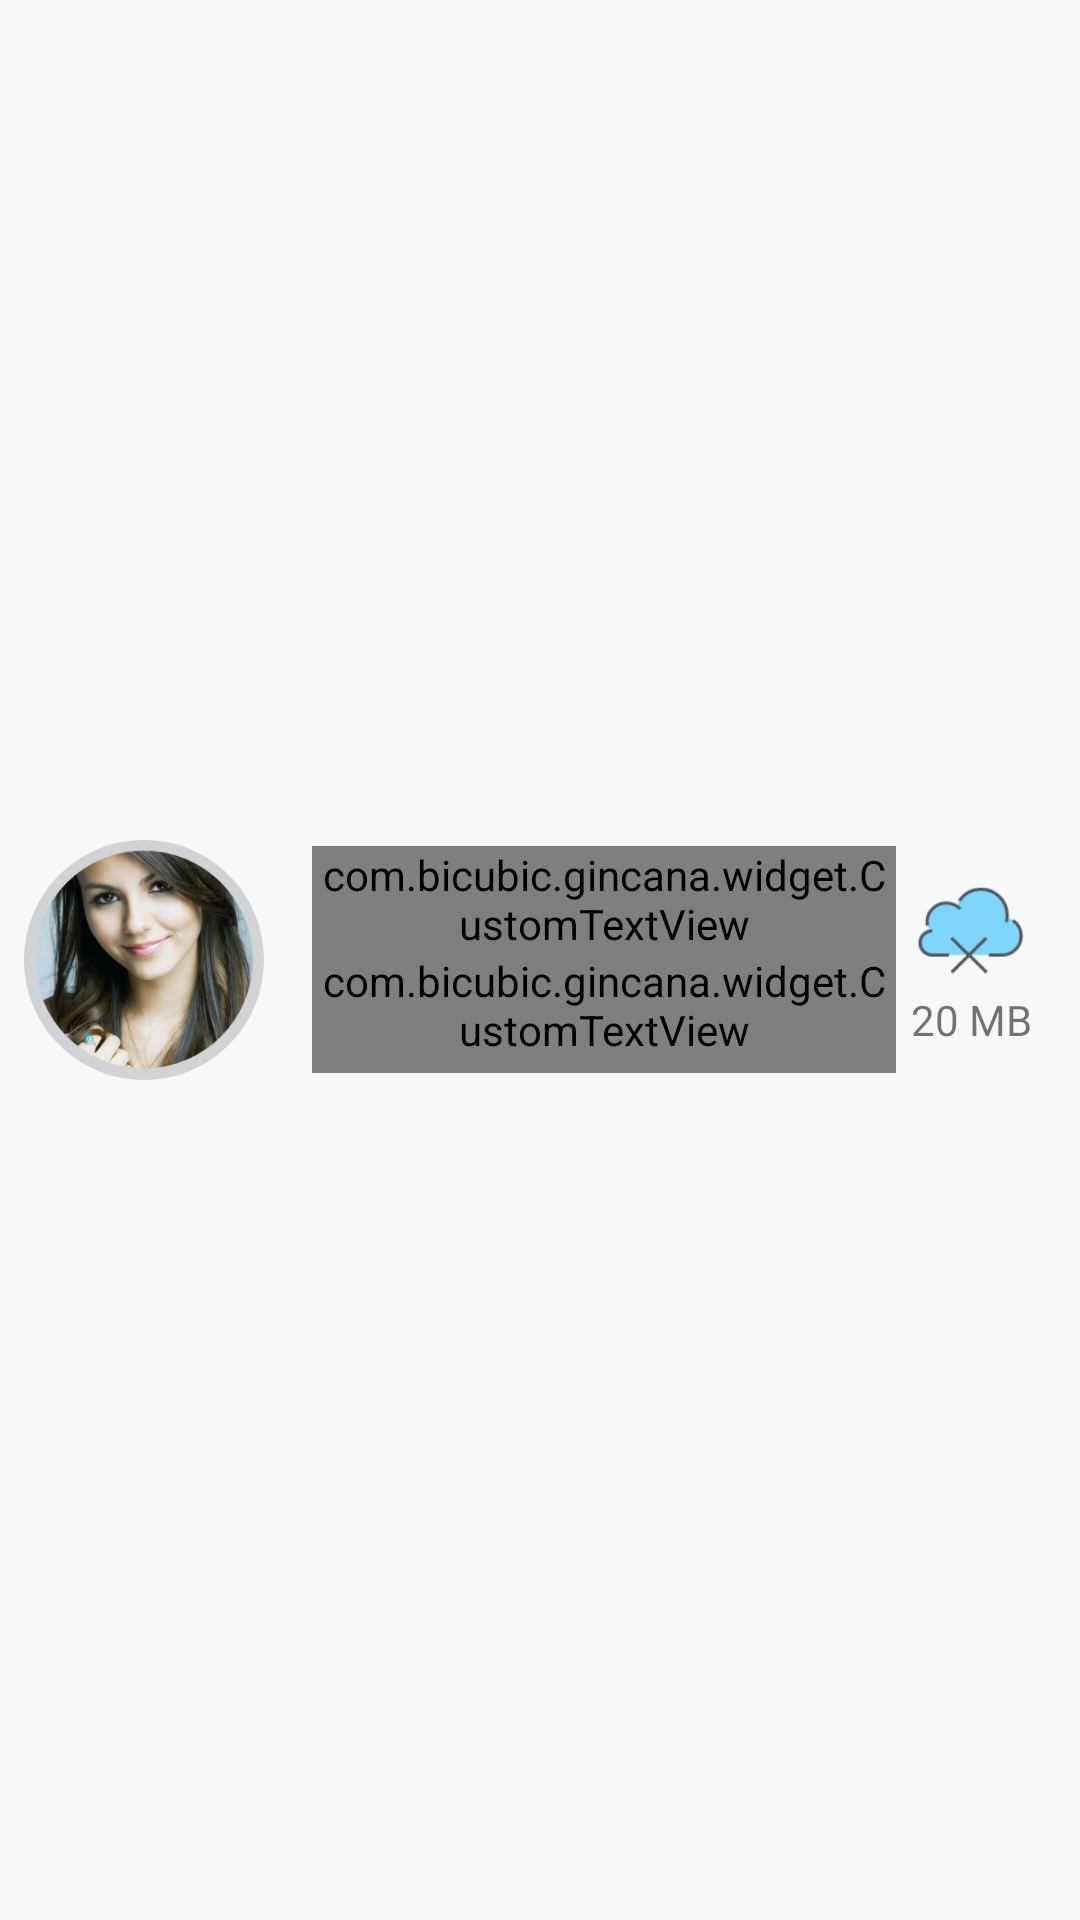

Here is an Android app screen rendered from its layout file. Give the layout XML and the strings, colors and styles it references.
<!-- AndroidManifest.xml: application theme AppTheme -->
<!-- res/layout/near_tour_item.xml -->
<?xml version="1.0" encoding="utf-8"?>
<RelativeLayout xmlns:android="http://schemas.android.com/apk/res/android"
    xmlns:app="http://schemas.android.com/apk/res-auto"
    android:id="@+id/rel_main"
    android:layout_width="fill_parent"
    android:layout_height="wrap_content"
    android:background="@color/white_one"
    android:padding="8dp">

    
    <ImageView
        android:layout_centerVertical="true"
        android:id="@+id/img_tour"
        android:layout_width="80dp"
        android:layout_height="80dp"
        android:layout_alignParentLeft="true"
        android:layout_alignParentStart="true"
        android:layout_marginEnd="8dp"
        android:layout_marginRight="8dp"
        android:background="@drawable/profile" />

    <RelativeLayout
        android:layout_width="wrap_content"
        android:layout_height="wrap_content"
        android:layout_centerVertical="true"
        android:layout_toEndOf="@+id/img_tour"
        android:layout_toLeftOf="@+id/lin_download"
        android:layout_toRightOf="@+id/img_tour"
        android:layout_toStartOf="@+id/lin_download"
        android:layout_marginRight="5dp"
        android:layout_marginEnd="5dp"
        android:gravity="center_vertical">

        
        <com.bicubic.gincana.widget.CustomTextView
            android:id="@+id/tv_title"
            android:layout_width="wrap_content"
            android:layout_height="wrap_content"
            android:layout_marginLeft="8dp"
            android:layout_marginStart="8dp"
            android:text="Title"
            android:maxLines="1"
            android:textColor="@color/black"
            android:textSize="20sp"
            android:textStyle="bold"
            app:typeface="varelaround_regular.ttf" />


        <com.bicubic.gincana.widget.CustomTextView
            android:id="@+id/tv_desc"
            android:layout_width="wrap_content"
            android:layout_height="wrap_content"
            android:layout_below="@+id/tv_title"
            android:layout_marginLeft="8dp"
            android:layout_marginStart="8dp"
            android:paddingBottom="5dp"
            android:maxLines="2"
            android:text="The historic center of Mexico City (Spanish: Centro Histórico de la Ciudad de México), also known as the Centro or Centro Histórico, is the central neighborhood in Mexico City, Mexico, focused on Zócalo or main plaza and extending in all directions for a"
            app:typeface="varelaround_regular.ttf" />

    </RelativeLayout>

    <LinearLayout
        android:id="@+id/lin_download"
        android:layout_width="wrap_content"
        android:layout_height="wrap_content"
        android:layout_alignParentEnd="true"
        android:layout_alignParentRight="true"
        android:layout_centerVertical="true"
        android:gravity="center_vertical"
        android:orientation="vertical"
        android:paddingRight="8dp">

        <ImageView
            android:layout_width="40dp"
            android:layout_height="40dp"
            android:layout_gravity="center_horizontal"
            android:background="@mipmap/tour_delete_button"
            android:gravity="center_horizontal" />

        <TextView
            android:layout_width="wrap_content"
            android:layout_height="wrap_content"
            android:layout_gravity="center_horizontal"
            android:gravity="center_horizontal"
            android:text="20 MB" />

    </LinearLayout>

</RelativeLayout>
<!-- resources referenced by this layout -->
<resources>
  <color name="black">#383D40</color>
  <color name="white_one">#F7F8F8</color>
  <!-- drawable profile: png bitmap (drawable-hdpi, 104080 bytes) -->
  <!-- mipmap tour_delete_button: png bitmap (mipmap-hdpi, 2445 bytes) -->
  <style name="AppTheme" parent="Theme.AppCompat.Light.NoActionBar">
          
          <item name="colorPrimary">@color/colorPrimary</item>
          <item name="colorPrimaryDark">@color/colorPrimaryDark</item>
          <item name="colorAccent">@color/colorAccent</item>
      </style>
  <color name="colorPrimary">#8BBC46</color>
  <color name="colorPrimaryDark">#303F9F</color>
  <color name="colorAccent">#318CC8</color>
</resources>
